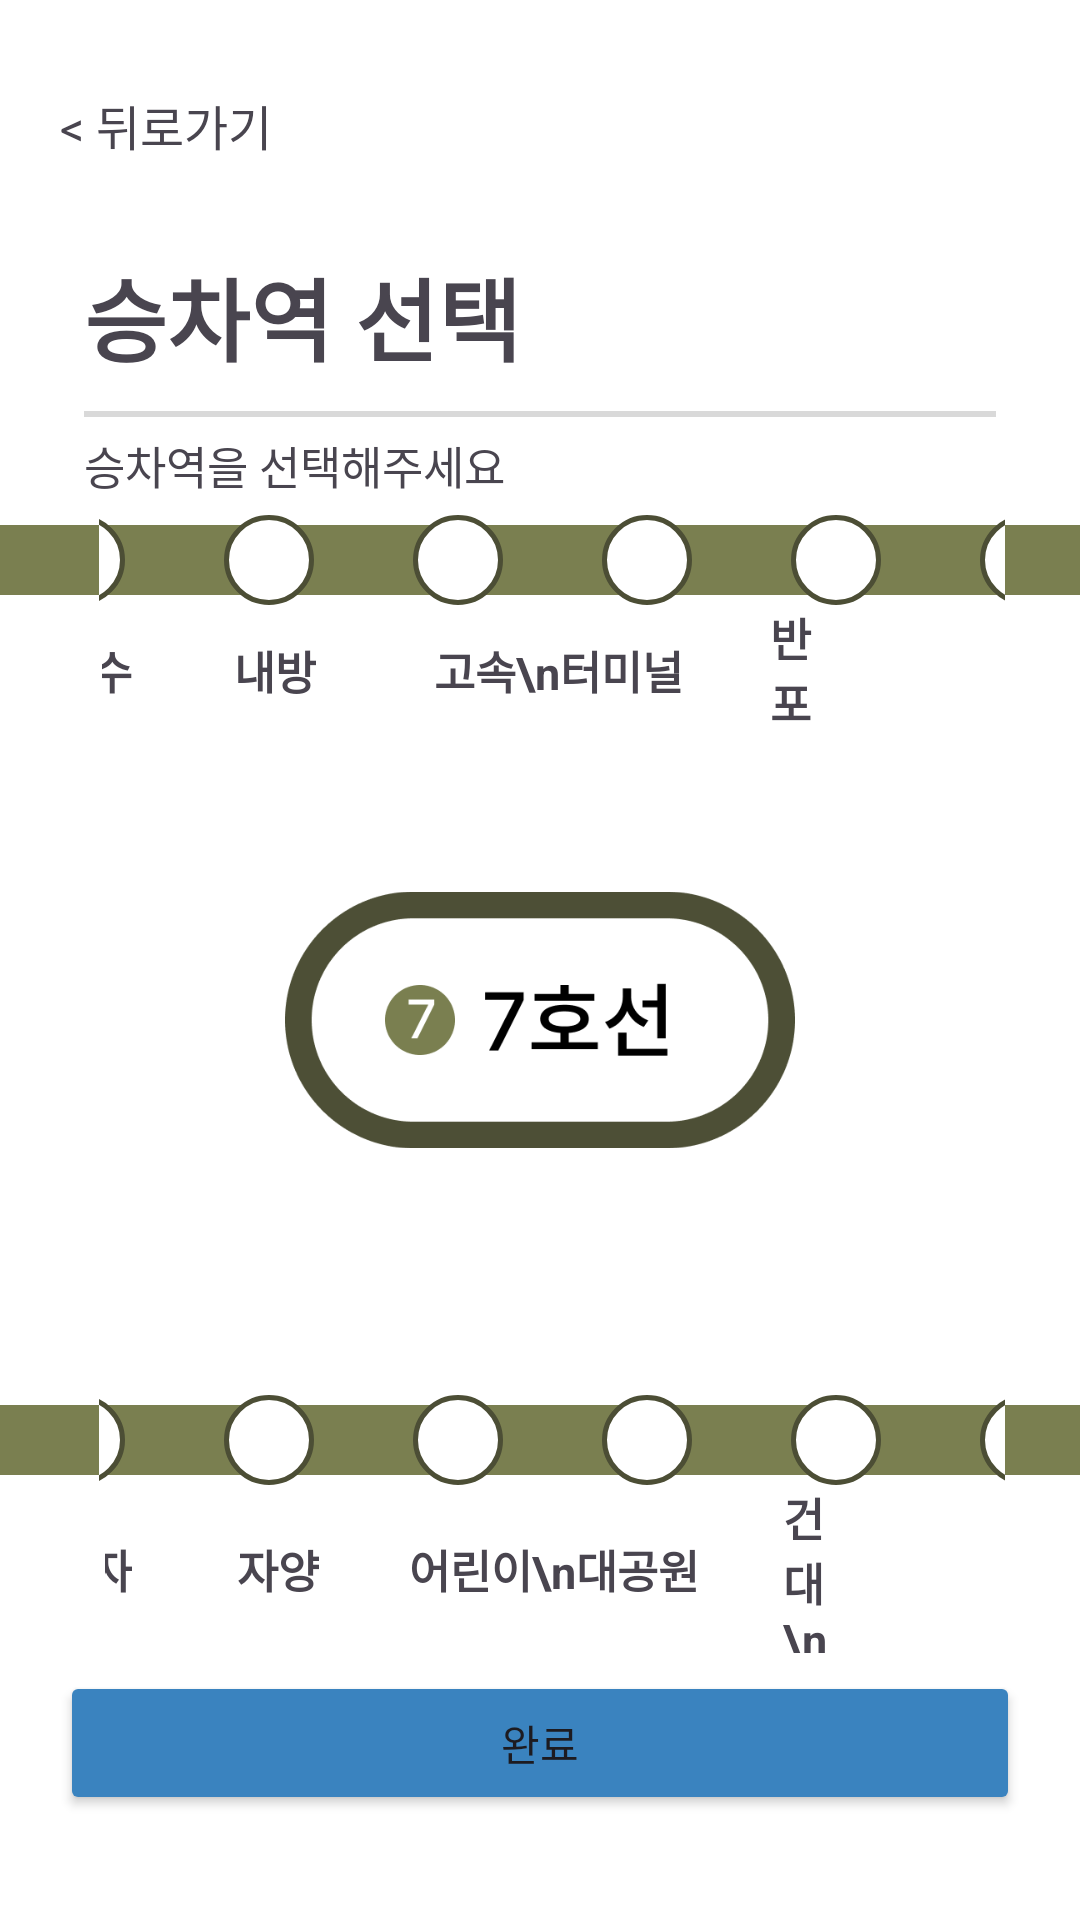

The Android layout XML behind this screen, and the referenced resources:
<!-- AndroidManifest.xml: application theme Theme.Seatshare -->
<!-- res/layout/seat_check_1_2.xml -->
<LinearLayout
    xmlns:android="http://schemas.android.com/apk/res/android"
    android:orientation="vertical"
    android:layout_width="match_parent"
    android:layout_height="match_parent"
    android:background="#FFFFFF">

    
    <TextView
        android:id="@+id/seat_check_1_2_back_button"
        android:layout_width="wrap_content"
        android:layout_height="wrap_content"
        android:text="&lt; 뒤로가기"
        android:textSize="16dp"
        android:layout_marginTop="30dp"
        android:layout_marginLeft="20dp"
        android:clickable="true"/>

    <LinearLayout
        android:orientation="vertical"
        android:layout_width="match_parent"
        android:layout_height= "wrap_content"
        android:baselineAligned="true"
        android:paddingTop="30dp"
        android:paddingLeft="18dp"
        android:paddingRight="18dp"
        android:layout_marginLeft="10dp"
        android:layout_marginRight="10dp">

        
        <TextView
            android:id="@+id/select_station_text"
            android:layout_width="wrap_content"
            android:layout_height="wrap_content"
            android:text="승차역 선택"
            android:textSize="30dp"
            android:textStyle="bold" />

        
        <ImageView
            android:id="@+id/line_image"
            android:layout_width="wrap_content"
            android:layout_height="wrap_content"
            android:src="@drawable/line"
            android:layout_marginTop="10dp"/>

        
        <TextView
            android:id="@+id/select_station_notice_text"
            android:layout_width="wrap_content"
            android:layout_height="wrap_content"
            android:text="승차역을 선택해주세요"
            android:textSize="15dp"
            android:layout_marginTop="5dp"/>

    </LinearLayout>

    
    <View
        android:layout_width="match_parent"
        android:layout_height="0dp"
        android:layout_weight="1"
        />

    
    <FrameLayout
        android:layout_width="match_parent"
        android:layout_height="wrap_content"
        >

        
        <ImageView
            android:layout_width="match_parent"
            android:layout_height="match_parent"
            android:src="@drawable/line_number7" />

        
        <LinearLayout
            android:layout_width="match_parent"
            android:layout_height="wrap_content"
            android:orientation="horizontal"
            android:gravity="center"
            android:paddingLeft="33dp"
            android:paddingRight="25dp">

            <ImageView
                android:id="@+id/isu_2"
                android:layout_width="30dp"
                android:layout_height="30dp"
                android:src="@drawable/station_circle_outline"
                android:layout_marginRight="33dp" />

            <ImageView
                android:id="@+id/naebang_2"
                android:layout_width="30dp"
                android:layout_height="30dp"
                android:src="@drawable/station_circle_outline"
                android:layout_marginRight="33dp" />

            <ImageView
                android:id="@+id/expressbusterminal_2"
                android:layout_width="30dp"
                android:layout_height="30dp"
                android:src="@drawable/station_circle_outline"
                android:layout_marginRight="33dp" />

            <ImageView
                android:id="@+id/banpo_2"
                android:layout_width="30dp"
                android:layout_height="30dp"
                android:src="@drawable/station_circle_outline"
                android:layout_marginRight="33dp" />

            <ImageView
                android:id="@+id/nonhyeon_2"
                android:layout_width="30dp"
                android:layout_height="30dp"
                android:src="@drawable/station_circle_outline"
                android:layout_marginRight="33dp" />

            <ImageView
                android:id="@+id/hakdong_2"
                android:layout_width="30dp"
                android:layout_height="30dp"
                android:src="@drawable/station_circle_outline" />
        </LinearLayout>
    </FrameLayout>


    
    <LinearLayout
        android:layout_width="match_parent"
        android:layout_height="wrap_content"
        android:orientation="horizontal"
        android:gravity="center"
        android:paddingLeft="34dp"
        android:paddingRight="25dp">

        <TextView
            android:id="@+id/isu_text"
            android:layout_width="wrap_content"
            android:layout_height="wrap_content"
            android:textSize="15dp"
            android:text="이수"
            android:layout_marginRight="34dp"
            android:textStyle="bold"/>

        <TextView
            android:id="@+id/naebang_text"
            android:layout_width="wrap_content"
            android:layout_height="wrap_content"
            android:textSize="15dp"
            android:text="내방"
            android:layout_marginRight="32dp"
            android:textStyle="bold"/>

        <TextView
            android:id="@+id/expressbusterminal_text"
            android:layout_width="wrap_content"
            android:layout_height="wrap_content"
            android:textSize="15dp"
            android:text="  고속\n터미널"
            android:layout_marginRight="29dp"
            android:textStyle="bold"/>

        <TextView
            android:id="@+id/banpo_text"
            android:layout_width="wrap_content"
            android:layout_height="wrap_content"
            android:textSize="15dp"
            android:text="반포"
            android:layout_marginRight="35dp"
            android:textStyle="bold"/>

        <TextView
            android:id="@+id/nonhyeon_text"
            android:layout_width="wrap_content"
            android:layout_height="wrap_content"
            android:textSize="15dp"
            android:text="논현"
            android:layout_marginRight="35dp"
            android:textStyle="bold"/>

        <TextView
            android:id="@+id/hakdong_text"
            android:layout_width="wrap_content"
            android:layout_height="wrap_content"
            android:textSize="15dp"
            android:text="학동"
            android:textStyle="bold"/>
    </LinearLayout>

    
    <ImageView
        android:id="@+id/line7_icon1"
        android:layout_width="170dp"
        android:layout_height="150dp"
        android:src="@drawable/line7_icon"
        android:layout_gravity="center"
        android:layout_marginBottom="20dp"
        android:layout_marginTop="20dp"
        />

    
    <FrameLayout
        android:layout_width="match_parent"
        android:layout_height="wrap_content"
        android:layout_marginTop="30dp">

        
        <ImageView
            android:layout_width="match_parent"
            android:layout_height="match_parent"
            android:src="@drawable/line_number7" />

        
        <LinearLayout
            android:layout_width="match_parent"
            android:layout_height="wrap_content"
            android:orientation="horizontal"
            android:gravity="center"
            android:paddingLeft="33dp"
            android:paddingRight="25dp">

            <ImageView
                android:id="@+id/gunja_2"
                android:layout_width="30dp"
                android:layout_height="30dp"
                android:src="@drawable/station_circle_outline"
                android:layout_marginRight="33dp" />

            <ImageView
                android:id="@+id/jayang_2"
                android:layout_width="30dp"
                android:layout_height="30dp"
                android:src="@drawable/station_circle_outline"
                android:layout_marginRight="33dp" />

            <ImageView
                android:id="@+id/childrensgrandpark_2"
                android:layout_width="30dp"
                android:layout_height="30dp"
                android:src="@drawable/station_circle_outline"
                android:layout_marginRight="33dp" />

            <ImageView
                android:id="@+id/konkukuniv_2"
                android:layout_width="30dp"
                android:layout_height="30dp"
                android:src="@drawable/station_circle_outline"
                android:layout_marginRight="33dp" />

            <ImageView
                android:id="@+id/cheongdam_2"
                android:layout_width="30dp"
                android:layout_height="30dp"
                android:src="@drawable/station_circle_outline"
                android:layout_marginRight="33dp" />

            <ImageView
                android:id="@+id/gangnam_2"
                android:layout_width="30dp"
                android:layout_height="30dp"
                android:src="@drawable/station_circle_outline" />
        </LinearLayout>

    </FrameLayout>


    
    <LinearLayout
        android:layout_width="match_parent"
        android:layout_height="56dp"
        android:gravity="center"
        android:orientation="horizontal"
        android:paddingLeft="35dp"
        android:paddingRight="20dp">

        <TextView
            android:id="@+id/gunja_text"
            android:layout_width="wrap_content"
            android:layout_height="wrap_content"
            android:layout_marginRight="35dp"
            android:text="군자"
            android:textSize="15dp"
            android:textStyle="bold"/>

        <TextView
            android:id="@+id/jayang_text"
            android:layout_width="wrap_content"
            android:layout_height="wrap_content"
            android:layout_marginRight="30dp"
            android:text="자양"
            android:textSize="15dp"
            android:textStyle="bold"/>

        <TextView
            android:id="@+id/childrensgrandpark_text"
            android:layout_width="wrap_content"
            android:layout_height="wrap_content"
            android:layout_marginRight="28dp"
            android:text="어린이\n대공원"
            android:textSize="15dp"
            android:textStyle="bold"/>

        <TextView
            android:id="@+id/konkukuniv_text"
            android:layout_width="wrap_content"
            android:layout_height="wrap_content"
            android:layout_marginRight="35dp"
            android:text="건대\n입구"
            android:textSize="15dp"
            android:textStyle="bold"/>

        <TextView
            android:id="@+id/cheongdam_text"
            android:layout_width="wrap_content"
            android:layout_height="wrap_content"
            android:layout_marginRight="37dp"
            android:text="청담"
            android:textSize="15dp"
            android:textStyle="bold"/>

        <TextView
            android:id="@+id/gangnam_text"
            android:layout_width="wrap_content"
            android:layout_height="wrap_content"
            android:text="강남구청"
            android:textSize="15dp"
            android:textStyle="bold"/>
    </LinearLayout>

    
    <View
        android:layout_width="match_parent"
        android:layout_height="0dp"
        android:layout_weight="1"
        />

    
    <Button
        android:id="@+id/seat_check_1_2_select_button"
        android:layout_width="match_parent"
        android:layout_height="wrap_content"
        android:layout_marginLeft="20dp"

        android:layout_marginRight="20dp"
        android:layout_marginBottom="35dp"
        android:backgroundTint="#3A83BF"
        android:text="완료" />

</LinearLayout>
<!-- resources referenced by this layout -->
<resources>
  <!-- drawable line: png bitmap (drawable, 140 bytes) -->
  <!-- drawable line7_icon: png bitmap (drawable, 12793 bytes) -->
  <!-- drawable line_number7: png bitmap (drawable, 240 bytes) -->
  <!-- drawable station_circle_outline (drawable) -->
  <?xml version="1.0" encoding="utf-8"?>
  <shape xmlns:android="http://schemas.android.com/apk/res/android">
      
      <solid android:color="#FFFFFF" />
  
      
      <corners android:radius="500dp" />
  
      
      <stroke
          android:width="1.7dp"
          android:color="#4C4E35" />
  </shape>
  <style name="Theme.Seatshare" parent="Base.Theme.Seatshare" />
  <style name="Base.Theme.Seatshare" parent="Theme.Material3.DayNight.NoActionBar">
          
          
      </style>
</resources>
